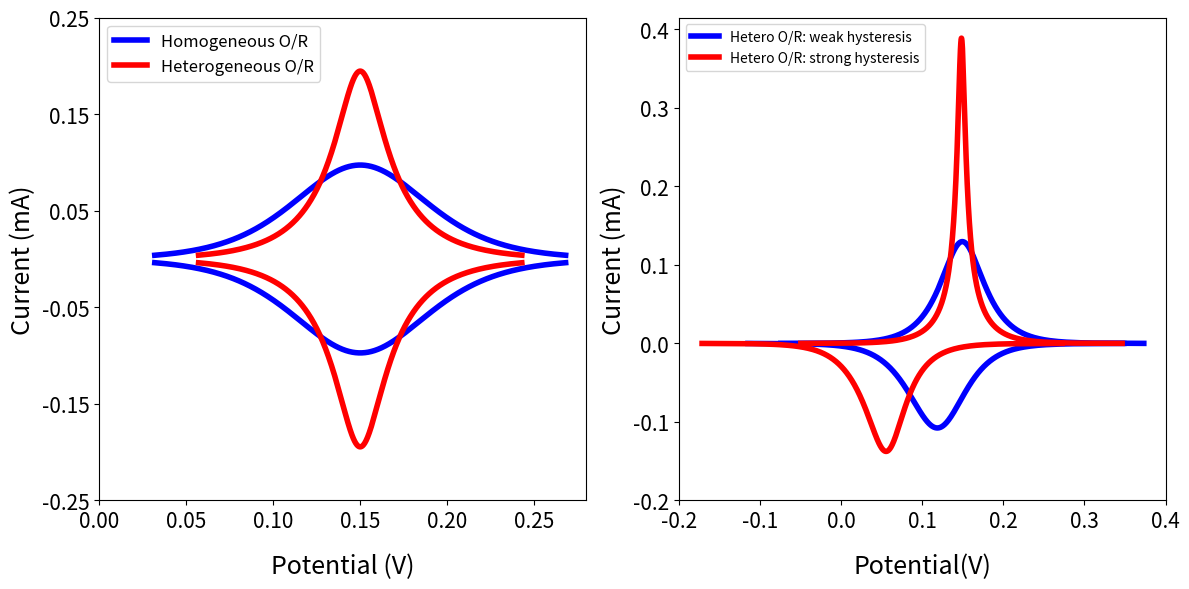

Recreate this plot in Python.
###ploting CV curves for the diffusion-free EPT
### Underlying model development is described in reference ChemElectroChem 2023, 10, e202201118

import numpy as np
import matplotlib.pyplot as plt
R, T, F, n, b, q, v, E_0 = 8.314, 298, 96485.3, 1, 1, 1, 0.01,.15
r=R*T/F
f=38.9
fig,axs=plt.subplots(1,2, figsize=(12,6))

### plotting Fig. a
def E_rxn_cntr(x,g,E_0,a_ion): # Nernst equation modfied with ineraction parameter g
    return E_0+(b/n)*r*np.log(a_ion)+r/n*np.log((1-x)/x)+r/n*(g/2)*(2*x-1)
x_data=np.linspace(0.01,0.99,1000)

def i_rxn_cntr(x,g):
    return f*q*v*(x*(1-x)/(g*x*(1-x)-1))
axs[0].plot(E_rxn_cntr(x_data,0,.15,1),i_rxn_cntr(x_data,0),'b',linewidth='4', label='Homogeneous O/R')
axs[0].plot(E_rxn_cntr(x_data,0,.15,1),-i_rxn_cntr(x_data,0),'b',linewidth='4')
axs[0].plot(E_rxn_cntr(x_data,2,.15,1),i_rxn_cntr(x_data,2),'r',linewidth='4',label='Heterogeneous O/R')
axs[0].plot(E_rxn_cntr(x_data,2,.15,1),-i_rxn_cntr(x_data,2),'r',linewidth='4')

### plotting Fig. b

x_data=np.linspace(0.0001,0.9999,1000)

#forward reaction
def E_hyster_ox(x,gamma,alpha): # alpha and gamma are parameters that account for reaction path
    return E_0+r*(np.log((1-x)/x)-(gamma/4)*(1-2*x)-gamma*alpha*np.exp(alpha*x))
def i_hyster_ox(x,gamma,alpha):
    return -(f*q*v)*x*(1-x)/((gamma*(.5-alpha**2*np.exp(alpha*x)))*x*(1-x)-1)

#backward reaction
def E_hyster_red(x,gamma,alpha):
    return E_0+r*(np.log((1-x)/x)-(gamma/4)*(1-2*x)-gamma*(.5-alpha)*np.exp((.5-alpha)*x))
def i_hyster_red(x,gamma,alpha):
    return (f*q*v)*x*(1-x)/((gamma*(.5-(.5-alpha)**2*np.exp((.5-alpha)*x)))*x*(1-x)-1)

axs[1].plot(E_hyster_ox(x_data,2,.01),i_hyster_ox(x_data,2,.01),'b',linewidth='4',label='Hetero O/R: weak hysteresis')
axs[1].plot(E_hyster_red(x_data,2,.01),i_hyster_red(x_data,2,.01),'b',linewidth='4')
axs[1].plot(E_hyster_ox(x_data,6,.01),i_hyster_ox(x_data,6,.01),'r',linewidth='4',label='Hetero O/R: strong hysteresis')
axs[1].plot(E_hyster_red(x_data,6,.01),i_hyster_red(x_data,6,.01),'r',linewidth='4')


#### fonts and labels####

axs[0].set_xlabel("Potential (V)", fontsize=18, labelpad=15)
axs[0].set_ylabel("Current (mA)", fontsize=18)
axs[0].set_xticks(np.arange(0,0.3,0.05))
axs[0].set_yticks(np.arange(-0.25,.35,0.1))
axs[0].tick_params(axis='x', labelsize=15)  
axs[0].tick_params(axis='y', labelsize=15)

axs[1].set_xlabel('Potential(V)', fontsize=18, labelpad=15)
axs[1].set_ylabel('Current (mA)', fontsize=18)
axs[1].tick_params(axis='x', labelsize=15)  
axs[1].tick_params(axis='y', labelsize=15)
axs[1].set_xticks(np.arange(-0.2,0.45,0.1))
axs[1].set_yticks(np.arange(-0.2,0.5,0.1))

axs[0].legend(fontsize=12)
axs[1].legend(loc='best',fontsize=10)
plt.tight_layout()
#plt.savefig('Fig.3.tiff',dpi=600)

